Run: headless pygame with SDL's dummy video driver; simulated clock (each Clock.tick advances the game by its frame time, no real sleeping); random seed 0; keys injected as events and as key.get_pressed() state; no mouse input.
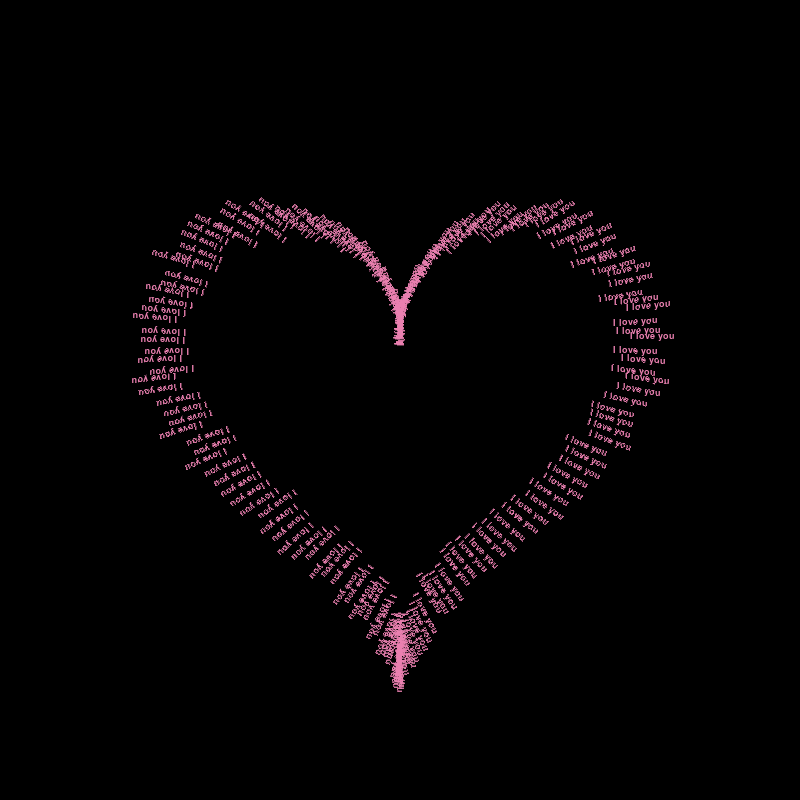
Frame 1 of 4 · flips 1–60 · no input
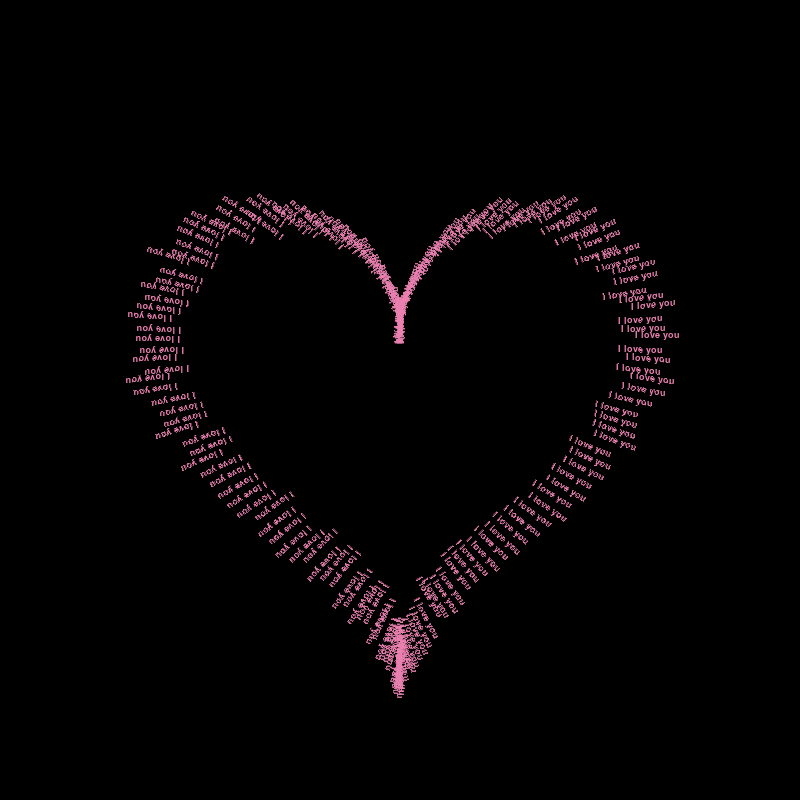
Frame 2 of 4 · flips 61–180 · tapped SPACE, RETURN · held RIGHT (→), D
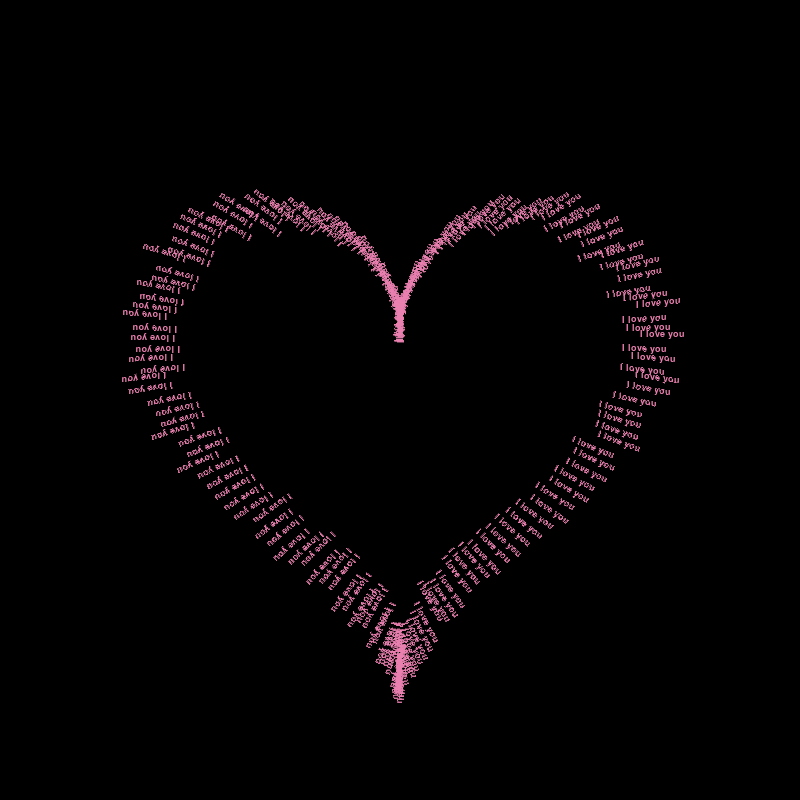
Frame 3 of 4 · flips 181–300 · held DOWN (↓), S
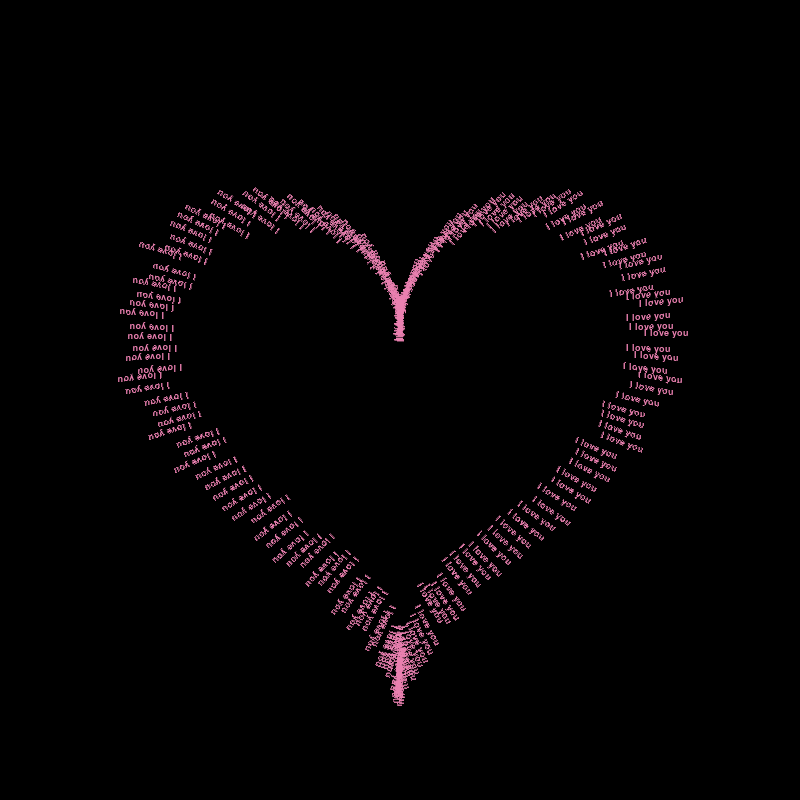
Frame 4 of 4 · flips 301–420 · held LEFT (←), A, UP (↑), W

The pygame program that drew these frames:

import pygame



import math
import sys
import random

# Initialize Pygame
pygame.init()

# Screen dimensions
WIDTH, HEIGHT = 800, 800
screen = pygame.display.set_mode((WIDTH, HEIGHT))
pygame.display.set_caption("Love Heart Animation")

# Colors
BLACK = (0, 0, 0)
PINK = (234, 128, 176)  # #ea80b0 matching the CSS color in the image
GLOW_COLOR = (255, 255, 255)

# Font configuration
try:
    font = pygame.font.SysFont("Arial", 14, bold=True)
except:
    font = pygame.font.Font(None, 14)

clock = pygame.time.Clock()

def get_heart_coordinates(t, scale):
    """Parametric equations for a heart shape."""
    x = 16 * math.sin(t) ** 3
    # Invert y because Pygame's y-axis goes downwards
    y = -(13 * math.cos(t) - 5 * math.cos(2*t) - 2 * math.cos(3*t) - math.cos(4*t))
    return x * scale, y * scale

# Generate base particles along the heart curve
particles = []
num_particles = 180
for i in range(num_particles):
    t = (i / num_particles) * 2 * math.pi
    # Add slight random offset for a organic, layered look like the image
    offset = random.uniform(0.95, 1.05) 
    particles.append((t, offset))

running = True
frame = 0

while running:
    for event in pygame.event.get():
        if event.type == pygame.QUIT:
            running = False

    screen.fill(BLACK)

    # Create a dynamic pulse/breathing effect using a sine wave
    pulse_scale = 15 + math.sin(frame * 0.05) * 1.2
    frame += 1

    for t, offset in particles:
        # Calculate base position
        x, y = get_heart_coordinates(t, pulse_scale * offset)
        
        # Center the heart on the screen
        pos_x = int(WIDTH / 2 + x)
        pos_y = int(HEIGHT / 2 + y)

        # Render "i love you" text
        text_surface = font.render("I love you", True, PINK)
        
        # Rotate text slightly based on its position along the curve to align it
        angle = math.degrees(-t) + 90
        rotated_surface = pygame.transform.rotate(text_surface, angle)
        
        # Get rect and center it on the calculated coordinate
        rect = rotated_surface.get_rect(center=(pos_x, pos_y))
        
        # Blit text to screen
        screen.blit(rotated_surface, rect)

    pygame.display.flip()
    clock.tick(60)  # Maintain 60 FPS

pygame.quit()
sys.exit()
